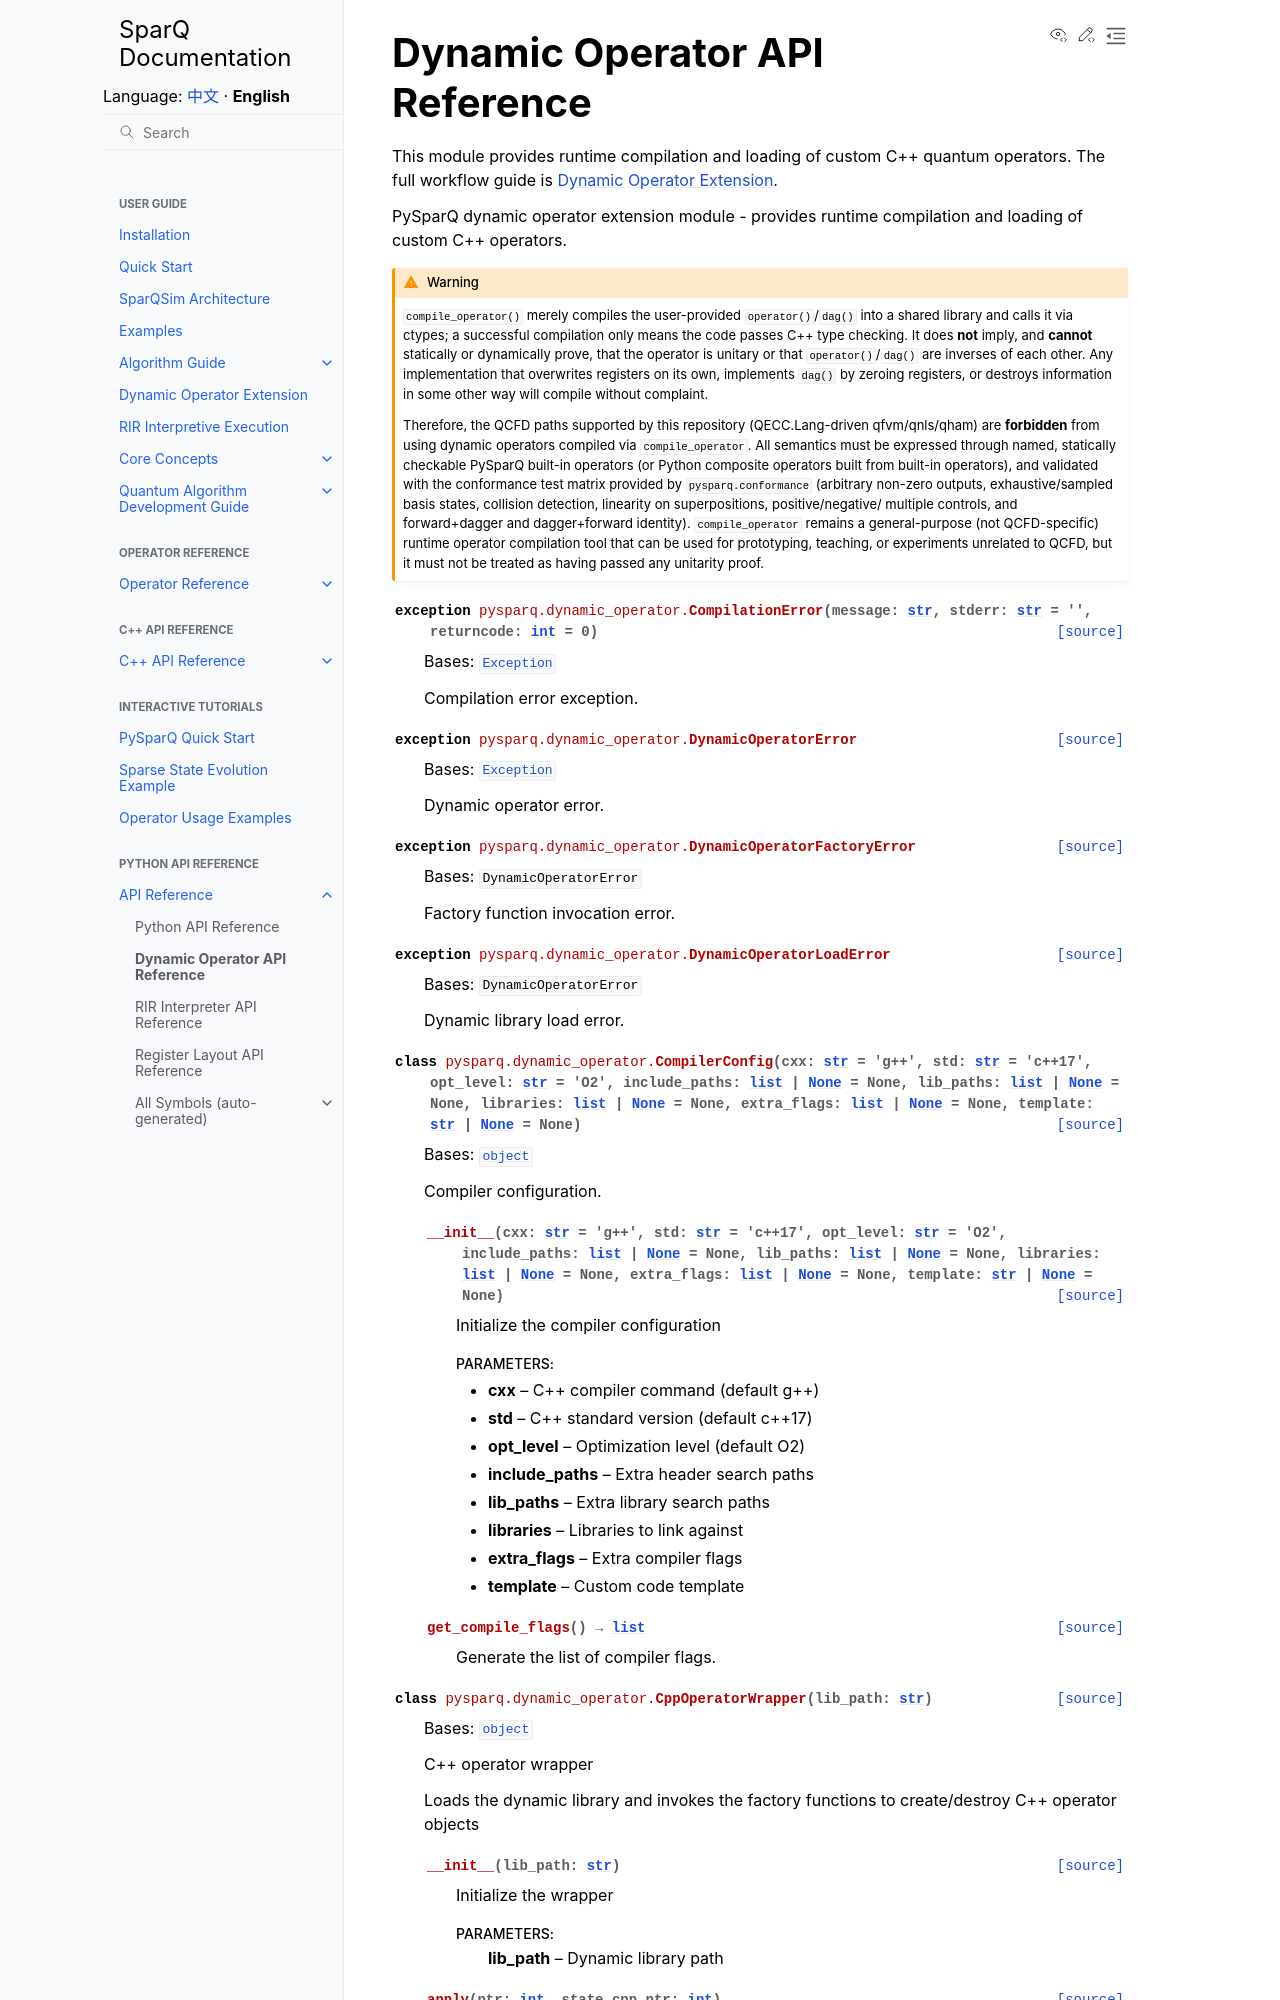

repository: IAI-USTC-Quantum/SparQSim · page: en/api/dynamic_operator.html · generator: sphinx

Dynamic Operator API Reference
==============================

This module provides runtime compilation and loading of custom C++ quantum operators. The full workflow guide is :doc:`Dynamic Operator Extension </guide/dynamic_operators>`.
